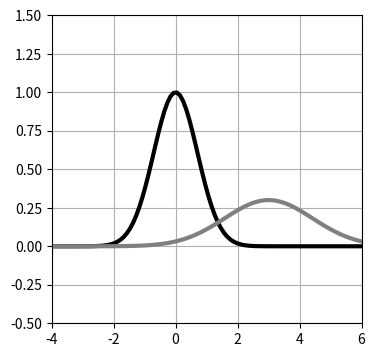

Python code for this plot:
# -*- coding: utf-8 -*-
"""
Script for plotting basic gaussian function.
"""

import numpy as np
import matplotlib.pyplot as plt

def gaussian_func(mu, sigma, a):
    y = a * np.exp(-(x-mu)**2/sigma**2)
    return y

x = np.linspace(-4, 6, 100)

plt.figure(figsize=(4, 4))
plt.plot(x, gaussian_func(0, 1, 1), 'black', linewidth=3)
plt.plot(x, gaussian_func(3, 2, 0.3), 'gray', linewidth=3)
plt.ylim(-0.5, 1.5)
plt.xlim(-4, 6)
plt.grid(True)
plt.show()

